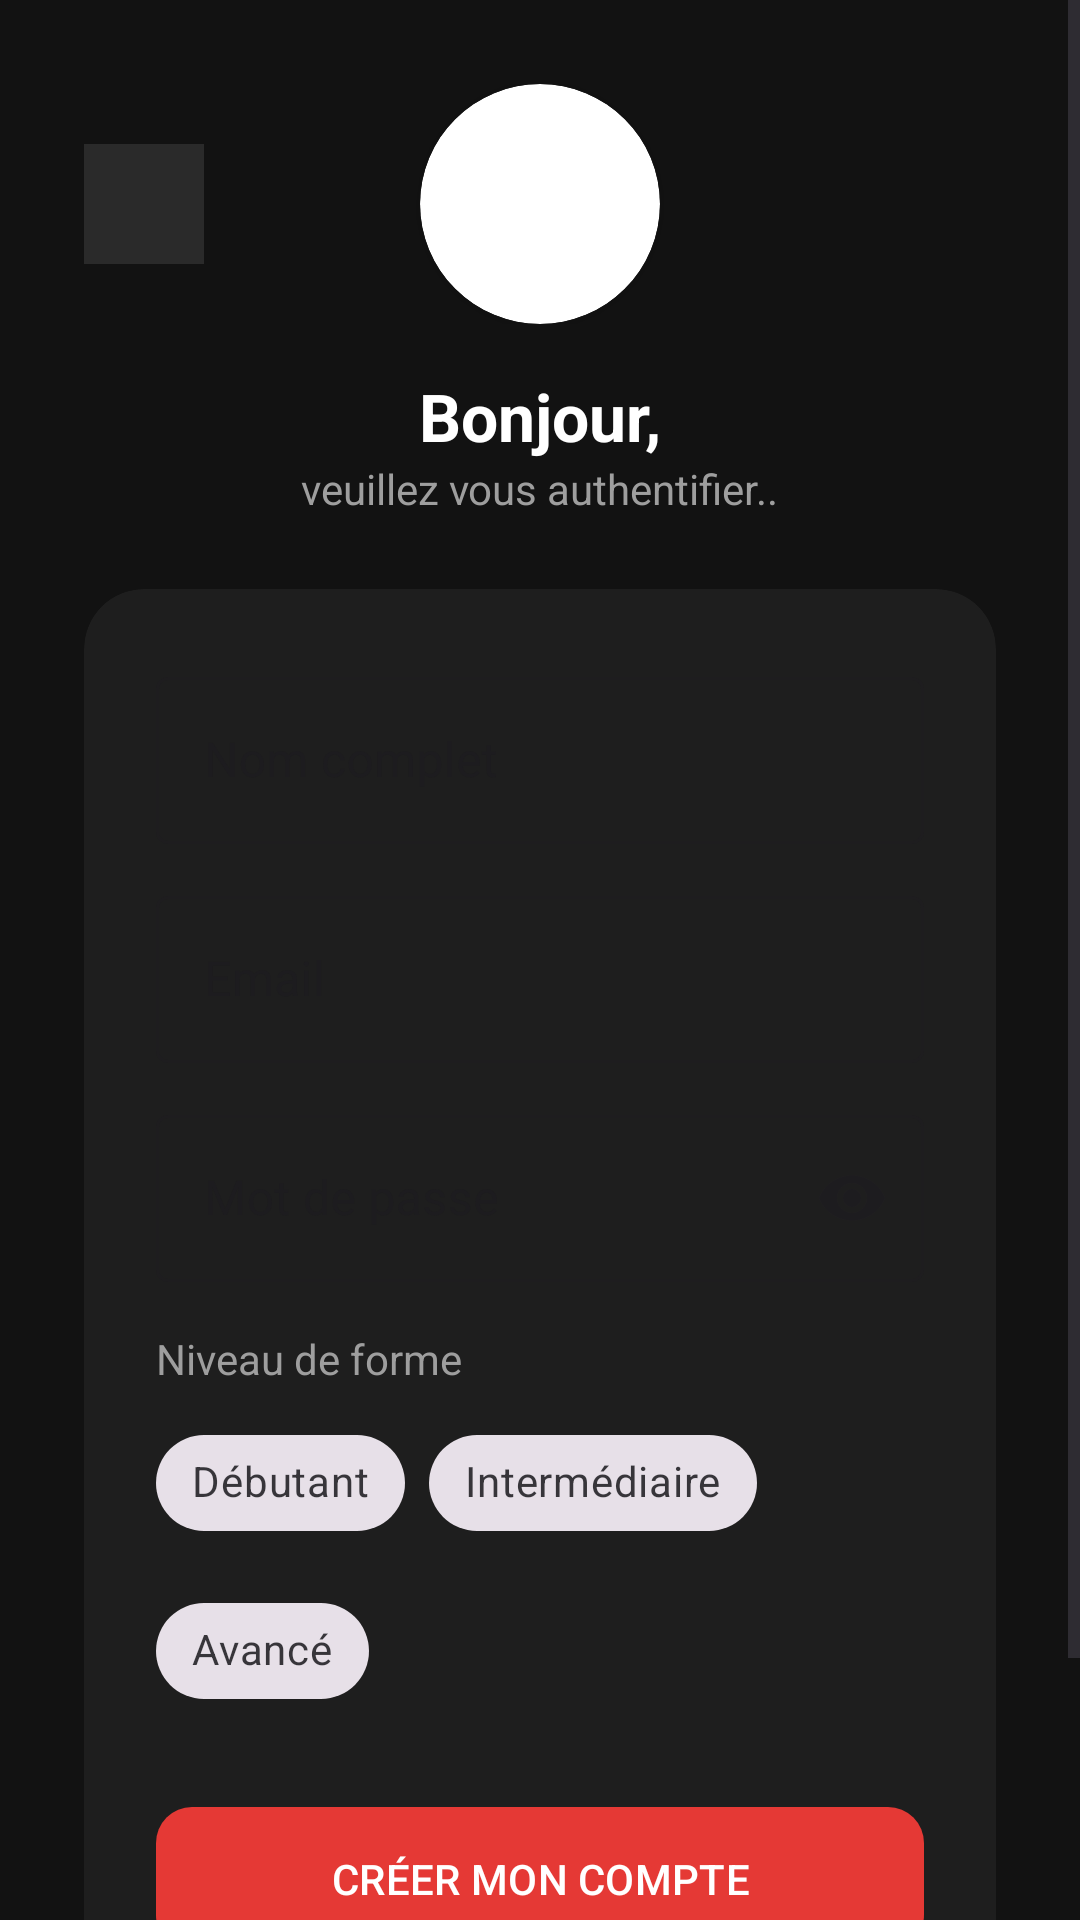

Produce the Android XML layout that renders to this screen, including the resource entries it uses.
<!-- AndroidManifest.xml: application theme Theme.CoachFitness -->
<!-- res/layout/activity_register.xml -->
<?xml version="1.0" encoding="utf-8"?>
<ScrollView
    xmlns:android="http://schemas.android.com/apk/res/android"
    xmlns:app="http://schemas.android.com/apk/res-auto"
    android:layout_width="match_parent"
    android:layout_height="match_parent"
    android:background="@color/background">

    <LinearLayout
        android:layout_width="match_parent"
        android:layout_height="wrap_content"
        android:orientation="vertical"
        android:padding="28dp">

        <ProgressBar
            android:id="@+id/progressBar"
            android:layout_width="wrap_content"
            android:layout_height="wrap_content"
            android:layout_gravity="center"
            android:visibility="gone" />

        
        <LinearLayout
            android:layout_width="match_parent"
            android:layout_height="wrap_content"
            android:orientation="vertical"
            android:gravity="center"
            android:layout_marginBottom="24dp">

            <RelativeLayout
                android:layout_width="match_parent"
                android:layout_height="wrap_content"
                android:layout_marginBottom="16dp">

                <ImageButton
                    android:id="@+id/btnBack"
                    android:layout_width="40dp"
                    android:layout_height="40dp"
                    android:src="@drawable/ic_arrow_back"
                    android:background="@color/surface_variant"
                    android:layout_alignParentStart="true"
                    android:layout_centerVertical="true"
                    android:contentDescription="Retour" />

                <androidx.cardview.widget.CardView
                    android:layout_width="80dp"
                    android:layout_height="80dp"
                    app:cardCornerRadius="40dp"
                    android:layout_centerInParent="true">
                    <ImageView
                        android:id="@+id/ivAvatarPreview"
                        android:layout_width="match_parent"
                        android:layout_height="match_parent"
                        android:scaleType="centerCrop"
                        android:src="@drawable/bg_circle_red" />
                </androidx.cardview.widget.CardView>
            </RelativeLayout>

            <TextView
                android:text="Bonjour,"
                android:textSize="22sp"
                android:textStyle="bold"
                android:textColor="@color/on_surface"
                android:layout_width="wrap_content"
                android:layout_height="wrap_content"/>

            <TextView
                android:text="veuillez vous authentifier.."
                android:textSize="14sp"
                android:textColor="@color/on_surface_secondary"
                android:layout_width="wrap_content"
                android:layout_height="wrap_content"/>
        </LinearLayout>

        <androidx.cardview.widget.CardView
            android:layout_width="match_parent"
            android:layout_height="wrap_content"
            app:cardBackgroundColor="@color/surface"
            app:cardCornerRadius="20dp"
            app:cardElevation="0dp">

            <LinearLayout
                android:layout_width="match_parent"
                android:layout_height="match_parent"
                android:orientation="vertical"
                android:padding="24dp">

                <com.google.android.material.textfield.TextInputLayout
                    android:id="@+id/tilName"
                    style="@style/Widget.MaterialComponents.TextInputLayout.OutlinedBox"
                    android:layout_width="match_parent"
                    android:layout_height="wrap_content"
                    android:layout_marginBottom="12dp"
                    android:hint="Nom complet">
                    <com.google.android.material.textfield.TextInputEditText
                        android:id="@+id/etName"
                        android:layout_width="match_parent"
                        android:layout_height="wrap_content"
                        android:inputType="textPersonName"
                        android:textColor="@android:color/white" />
                </com.google.android.material.textfield.TextInputLayout>

                <com.google.android.material.textfield.TextInputLayout
                    android:id="@+id/tilEmail"
                    style="@style/Widget.MaterialComponents.TextInputLayout.OutlinedBox"
                    android:layout_width="match_parent"
                    android:layout_height="wrap_content"
                    android:layout_marginBottom="12dp"
                    android:hint="Email">
                    <com.google.android.material.textfield.TextInputEditText
                        android:id="@+id/etEmail"
                        android:layout_width="match_parent"
                        android:layout_height="wrap_content"
                        android:inputType="textEmailAddress"
                        android:textColor="@android:color/white" />
                </com.google.android.material.textfield.TextInputLayout>

                <com.google.android.material.textfield.TextInputLayout
                    android:id="@+id/tilPassword"
                    style="@style/Widget.MaterialComponents.TextInputLayout.OutlinedBox"
                    android:layout_width="match_parent"
                    android:layout_height="wrap_content"
                    android:layout_marginBottom="16dp"
                    android:hint="Mot de passe"
                    app:endIconMode="password_toggle">
                    <com.google.android.material.textfield.TextInputEditText
                        android:id="@+id/etPassword"
                        android:layout_width="match_parent"
                        android:layout_height="wrap_content"
                        android:inputType="textPassword"
                        android:textColor="@android:color/white" />
                </com.google.android.material.textfield.TextInputLayout>

                <TextView
                    android:layout_width="wrap_content"
                    android:layout_height="wrap_content"
                    android:layout_marginBottom="8dp"
                    android:text="Niveau de forme"
                    android:textColor="@color/on_surface_secondary" />

                <com.google.android.material.chip.ChipGroup
                    android:id="@+id/chipGroupLevel"
                    android:layout_width="match_parent"
                    android:layout_height="wrap_content"
                    android:layout_marginBottom="24dp"
                    app:singleSelection="true">
                    <com.google.android.material.chip.Chip
                        android:id="@+id/chipBeginner"
                        style="@style/Widget.MaterialComponents.Chip.Choice"
                        android:layout_width="wrap_content"
                        android:layout_height="wrap_content"
                        android:text="Débutant" />
                    <com.google.android.material.chip.Chip
                        android:id="@+id/chipIntermediate"
                        style="@style/Widget.MaterialComponents.Chip.Choice"
                        android:layout_width="wrap_content"
                        android:layout_height="wrap_content"
                        android:text="Intermédiaire" />
                    <com.google.android.material.chip.Chip
                        android:id="@+id/chipAdvanced"
                        style="@style/Widget.MaterialComponents.Chip.Choice"
                        android:layout_width="wrap_content"
                        android:layout_height="wrap_content"
                        android:text="Avancé" />
                </com.google.android.material.chip.ChipGroup>

                <com.google.android.material.button.MaterialButton
                    android:id="@+id/btnRegister"
                    android:layout_width="match_parent"
                    android:layout_height="56dp"
                    android:text="CRÉER MON COMPTE"
                    app:cornerRadius="12dp" />

                <TextView
                    android:id="@+id/tvLogin"
                    android:layout_width="wrap_content"
                    android:layout_height="wrap_content"
                    android:layout_gravity="center"
                    android:layout_marginTop="16dp"
                    android:text="Déjà inscrit ? Se connecter"
                    android:textColor="@color/primary"
                    android:textStyle="bold" />

            </LinearLayout>
        </androidx.cardview.widget.CardView>
    </LinearLayout>
</ScrollView>
<!-- resources referenced by this layout -->
<resources>
  <color name="background">#121212</color>
  <color name="on_surface">#FFFFFF</color>
  <color name="on_surface_secondary">#9E9E9E</color>
  <color name="primary">#E53935</color>
  <color name="surface">#1E1E1E</color>
  <color name="surface_variant">#2A2A2A</color>
  <style name="Theme.CoachFitness" parent="Base.Theme.CoachFitness" />
  <style name="Base.Theme.CoachFitness" parent="Theme.Material3.DayNight.NoActionBar">
          
          <item name="colorPrimary">@color/primary</item>
          <item name="colorPrimaryDark">@color/primary_dark</item>
          <item name="colorAccent">@color/primary</item>
          <item name="android:windowBackground">@color/background</item>
          <item name="android:statusBarColor">@color/background</item>
          <item name="android:navigationBarColor">@color/surface</item>
      </style>
  <color name="primary_dark">#B71C1C</color>
</resources>
